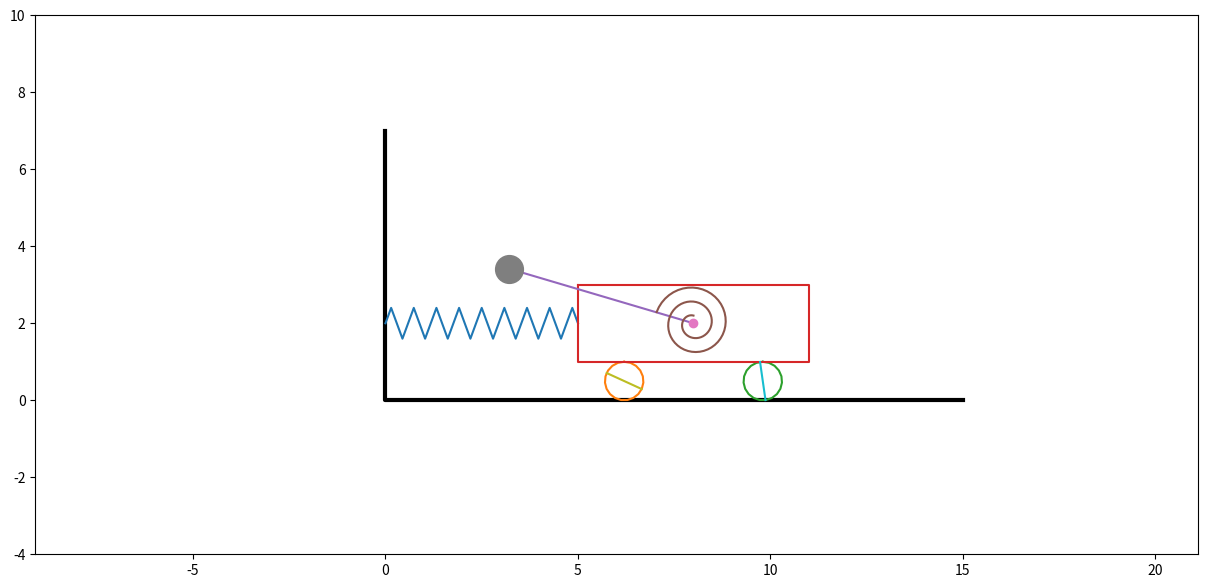

The matplotlib source for this figure:
import numpy as np
import matplotlib.pyplot as plt
from matplotlib.animation import FuncAnimation

Steps = 1001
t_fin = 20
t = np.linspace(0, t_fin, Steps)

x = np.cos(0.2*t) + 3*np.sin(1.8*t)
phi = 2*np.sin(1.7*t) + 5*np.cos(1.2*t)

SprX_0 = 4
BoxX = 6
BoxY = 2
WheelR = 0.5
l = 5

X_A = SprX_0 + BoxX/2 + x
Y_A = 2*WheelR + BoxY/2
X_B = X_A + l*np.sin(phi)
Y_B = Y_A + l*np.cos(phi)

X_Box = np.array([-BoxX/2, BoxX/2, BoxX/2, -BoxX/2, -BoxX/2])
Y_Box = np.array([BoxY/2, BoxY/2, -BoxY/2, -BoxY/2, BoxY/2])

psi = np.linspace(0, 6.28, 20)
X_Wheel = WheelR*np.sin(psi)
Y_Wheel = WheelR*np.cos(psi)

X_C1 = SprX_0 + BoxX/5 + x
Y_C1 = WheelR
X_C2 = SprX_0 + 4*BoxX/5 + x
Y_C2 = WheelR

X_Ground = [0, 0, 15]
Y_Ground = [7, 0, 0]

K = 19
Sh = 0.4
b = 1/(K-2)

X_Spr = np.zeros(K)
Y_Spr = np.zeros(K)
X_Spr[0] = 0
Y_Spr[0] = 0
X_Spr[K-1] = 1
Y_Spr[K-1] = 0
for i in range(K-2):
    X_Spr[i+1] = b*((i+1) - 1/2)
    Y_Spr[i+1] = Sh*(-1)**i

L_Spr = SprX_0+x

Nv = 3
R1 = 0.2
R2 = 1
thetta = np.linspace(0, Nv*6.28-phi[0], 100)
X_SpiralSpr = -(R1 + thetta*(R2-R1)/thetta[-1])*np.sin(thetta)
Y_SpiralSpr = (R1 + thetta*(R2-R1)/thetta[-1])*np.cos(thetta)

alpha = x/WheelR
X_D1 = np.array([X_C1+WheelR*np.sin(alpha), X_C1-WheelR*np.sin(alpha)])
Y_D1 =np.array([Y_C1+WheelR*np.cos(alpha), Y_C1-WheelR*np.cos(alpha)])

fig = plt.figure(figsize=[15, 7])

ax = fig.add_subplot(1, 1, 1)
ax.axis('equal')
ax.set(xlim=[0, 12], ylim=[-4, 10])

ax.plot(X_Ground, Y_Ground, color='black', linewidth=3)

Drawed_Spring = ax.plot(X_Spr*L_Spr[0], Y_A+Y_Spr)[0]

Drawed_Wheel1 = ax.plot(X_C1[0]+X_Wheel, Y_C1+Y_Wheel)[0]
Drawed_Wheel2 = ax.plot(X_C2[0]+X_Wheel, Y_C2+Y_Wheel)[0]
Drawed_Box = ax.plot(X_A[0]+X_Box, Y_A+Y_Box)[0]
Line_AB = ax.plot([X_A[0], X_B[0]], [Y_A, Y_B[0]])[0]

Drawed_SpiralSpring = ax.plot(X_SpiralSpr+X_A[0], Y_SpiralSpr+Y_A)[0]

Point_A = ax.plot(X_A[0], Y_A, marker='o')[0]
Point_B = ax.plot(X_B[0], Y_B[0], marker='o', markersize=20)[0]

Drawed_WheelD1 = ax.plot([X_C1[0]+WheelR*np.sin(alpha[0]), X_C1[0]-WheelR*np.sin(alpha[0])],
                         [Y_C1+WheelR*np.cos(alpha[0]), Y_C1-WheelR*np.cos(alpha[0])])[0]
Drawed_WheelD2 = ax.plot([X_C2[0]+WheelR*np.sin(alpha[0]+1), X_C2[0]-WheelR*np.sin(alpha[0]+1)],
                         [Y_C2+WheelR*np.cos(alpha[0]+1), Y_C2-WheelR*np.cos(alpha[0]+1)])[0]

def anima(i):
    Point_A.set_data(X_A[i], Y_A)
    Point_B.set_data(X_B[i], Y_B[i])
    Line_AB.set_data([X_A[i], X_B[i]], [Y_A, Y_B[i]])
    Drawed_Box.set_data(X_A[i]+X_Box, Y_A+Y_Box)
    Drawed_Wheel1.set_data(X_C1[i]+X_Wheel, Y_C1+Y_Wheel)
    Drawed_Wheel2.set_data(X_C2[i]+X_Wheel, Y_C2+Y_Wheel)
    Drawed_Spring.set_data(X_Spr * L_Spr[i], Y_A + Y_Spr)
    Drawed_WheelD1.set_data([X_C1[i]+WheelR*np.sin(alpha[i]), X_C1[i]-WheelR*np.sin(alpha[i])],
                            [Y_C1+WheelR*np.cos(alpha[i]), Y_C1-WheelR*np.cos(alpha[i])])
    Drawed_WheelD2.set_data([X_C2[i]+WheelR*np.sin(alpha[i]+1), X_C2[i]-WheelR*np.sin(alpha[i]+1)],
                            [Y_C2+WheelR*np.cos(alpha[i]+1), Y_C2-WheelR*np.cos(alpha[i]+1)])

    thetta = np.linspace(0, Nv * 6.28 - phi[i], 100)
    X_SpiralSpr = -(R1 + thetta * (R2 - R1) / thetta[-1]) * np.sin(thetta)
    Y_SpiralSpr = (R1 + thetta * (R2 - R1) / thetta[-1]) * np.cos(thetta)
    Drawed_SpiralSpring.set_data(X_SpiralSpr+X_A[i], Y_SpiralSpr+Y_A)
    return [Point_A, Point_B, Line_AB, Drawed_Box, Drawed_Wheel1, Drawed_Wheel2,
            Drawed_Spring, Drawed_SpiralSpring, Drawed_WheelD1, Drawed_WheelD2]

anim = FuncAnimation(fig, anima, frames=len(t), interval=10)

plt.show()